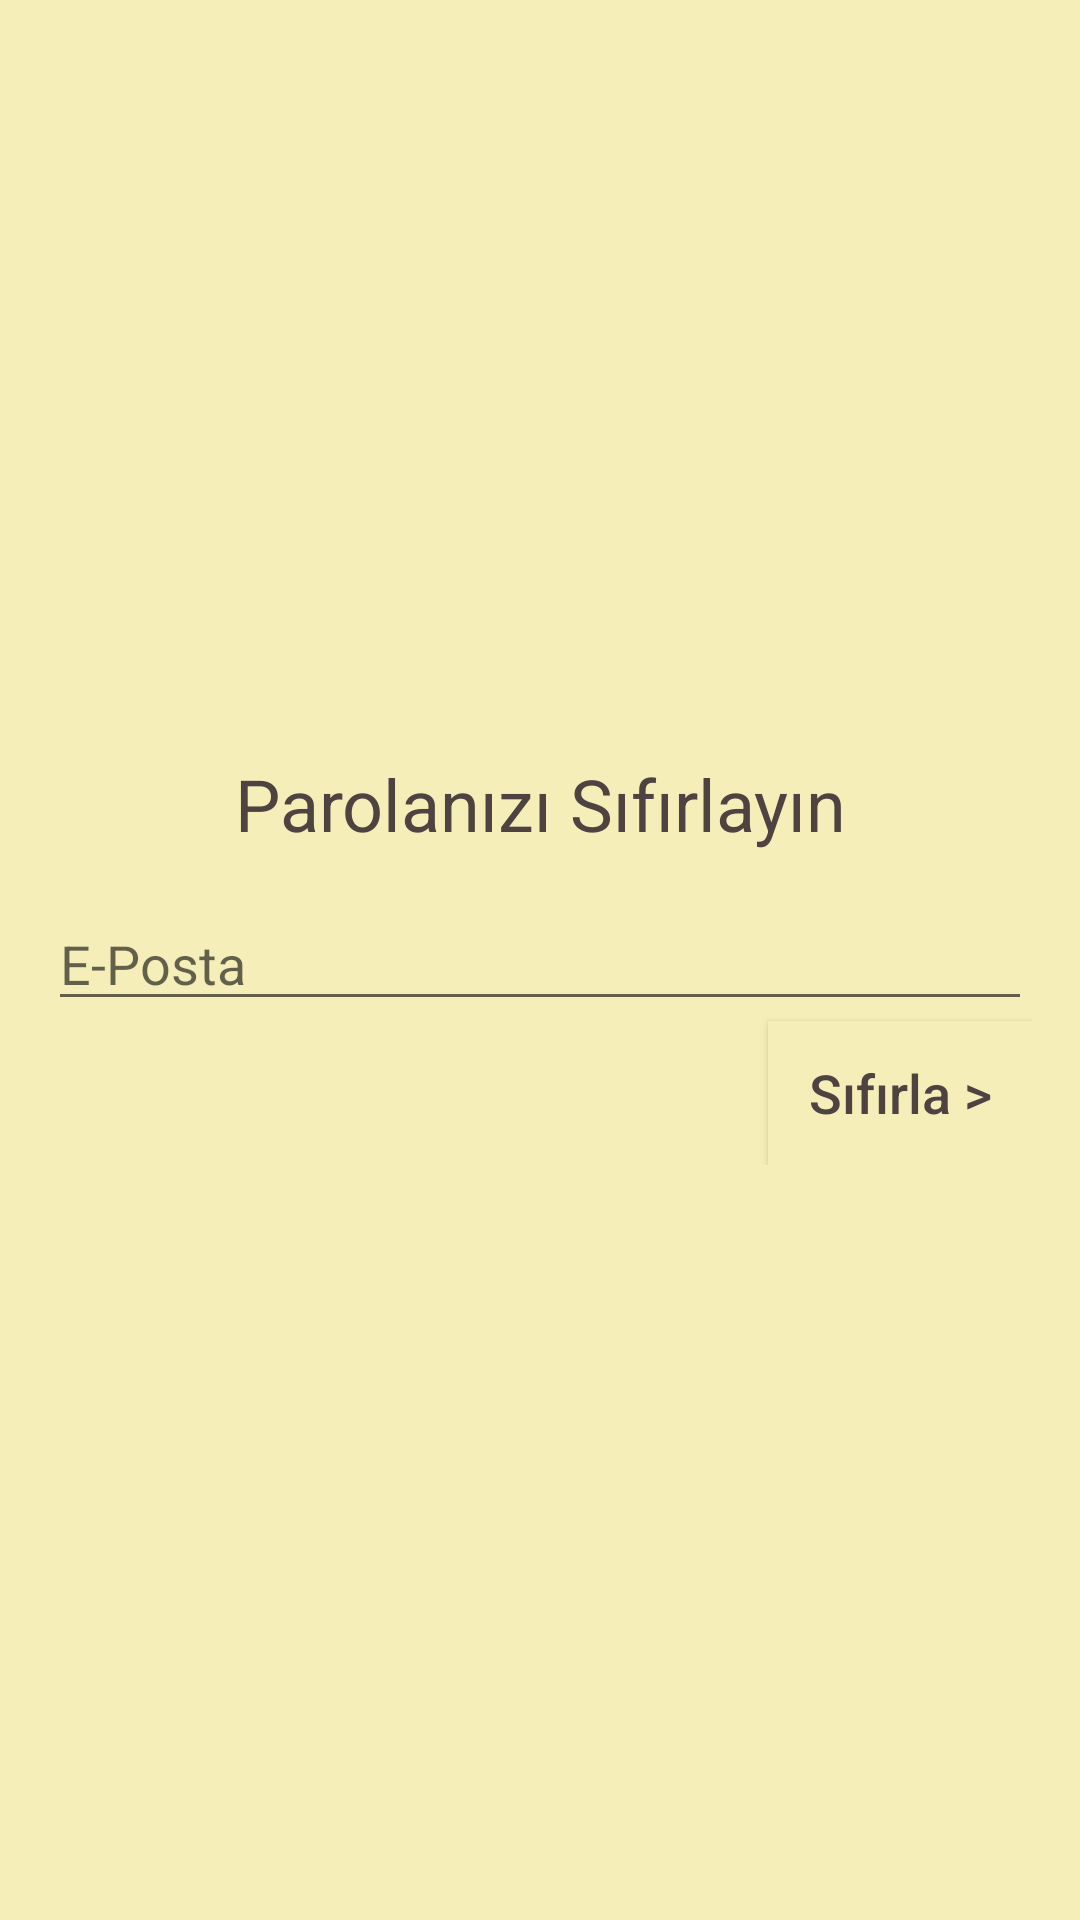

Reconstruct the res/layout file that produces this screen, plus the resources it refers to.
<!-- AndroidManifest.xml: application theme AppTheme -->
<!-- res/layout/activity_parola_sifirla.xml -->
<?xml version="1.0" encoding="utf-8"?>
<RelativeLayout xmlns:android="http://schemas.android.com/apk/res/android"
    xmlns:tools="http://schemas.android.com/tools"
    android:id="@+id/activity_login"
    android:layout_width="match_parent"
    android:layout_height="match_parent"
    android:paddingBottom="@dimen/activity_vertical_margin"
    android:paddingLeft="@dimen/activity_horizontal_margin"
    android:paddingRight="@dimen/activity_horizontal_margin"
    android:paddingTop="@dimen/activity_vertical_margin"
    android:background="@color/colorPrimary"
    tools:context="otomasyon.kafeotomasyonu.ParolaSifirlaActivity">

    <LinearLayout
        android:layout_width="match_parent"
        android:layout_height="wrap_content"
        android:orientation="vertical"
        android:layout_centerVertical="true"
        android:layout_centerHorizontal="true"
        android:id="@+id/linearLayout">

        <TextView
            android:text="@string/parolanizisifirlayin"
            android:layout_width="match_parent"
            android:layout_height="wrap_content"
            style="@style/basliklar"/>

        <EditText
            android:id="@+id/et_sifirlamail"
            android:layout_width="match_parent"
            android:layout_height="wrap_content"
            android:layout_weight="1"
            android:hint="@string/mail"
            android:ems="10"
            android:inputType="textEmailAddress" />

        <Button
            android:text="@string/sifirla"
            android:layout_width="wrap_content"
            android:layout_height="wrap_content"
            android:id="@+id/btn_sifirla"
            style="@style/butonlar"/>
    </LinearLayout>

</RelativeLayout>
<!-- resources referenced by this layout -->
<resources>
  <color name="colorPrimary">#f5eeb8</color>
  <dimen name="activity_horizontal_margin">16dp</dimen>
  <dimen name="activity_vertical_margin">16dp</dimen>
  <string name="mail">E-Posta</string>
  <string name="parolanizisifirlayin">Parolanızı Sıfırlayın</string>
  <string name="sifirla">Sıfırla &gt;</string>
  <style name="basliklar">
          <item name="android:textSize">@dimen/basliklar</item>
          <item name="android:paddingBottom">@dimen/baslikpaddingbottom</item>
          <item name="android:gravity">center</item>
          <item name="android:textColor">@color/colorPrimaryDark</item>
      </style>
  <style name="butonlar">
          <item name="android:textSize">@dimen/butonlar</item>
          <item name="android:layout_gravity">right</item>
          <item name="android:textColor">@color/colorPrimaryDark</item>
          <item name="android:textAllCaps">false</item>
          <item name="android:background">@drawable/butonarkaplanlari</item>
      </style>
  <style name="AppTheme" parent="Theme.AppCompat.Light.NoActionBar">
          <item name="colorPrimary">@color/colorPrimary</item>
          <item name="colorPrimaryDark">@color/colorPrimaryDark</item>
          <item name="colorAccent">@color/colorPrimaryDark</item>
          <item name="android:statusBarColor">#000000</item>
      </style>
  <dimen name="basliklar">24sp</dimen>
  <dimen name="baslikpaddingbottom">15dp</dimen>
  <color name="colorPrimaryDark">#4e4341</color>
  <dimen name="butonlar">18sp</dimen>
  <!-- drawable butonarkaplanlari (drawable) -->
  <?xml version="1.0" encoding="utf-8"?>
  <shape xmlns:android="http://schemas.android.com/apk/res/android" android:shape="rectangle" >
      <corners
          android:radius="0dp"
      />
      <solid
          android:color="#f5eeb8"
      />
      <padding
          android:left="10dp"
          android:top="10dp"
          android:right="10dp"
          android:bottom="10dp"
      />
  </shape>
</resources>
